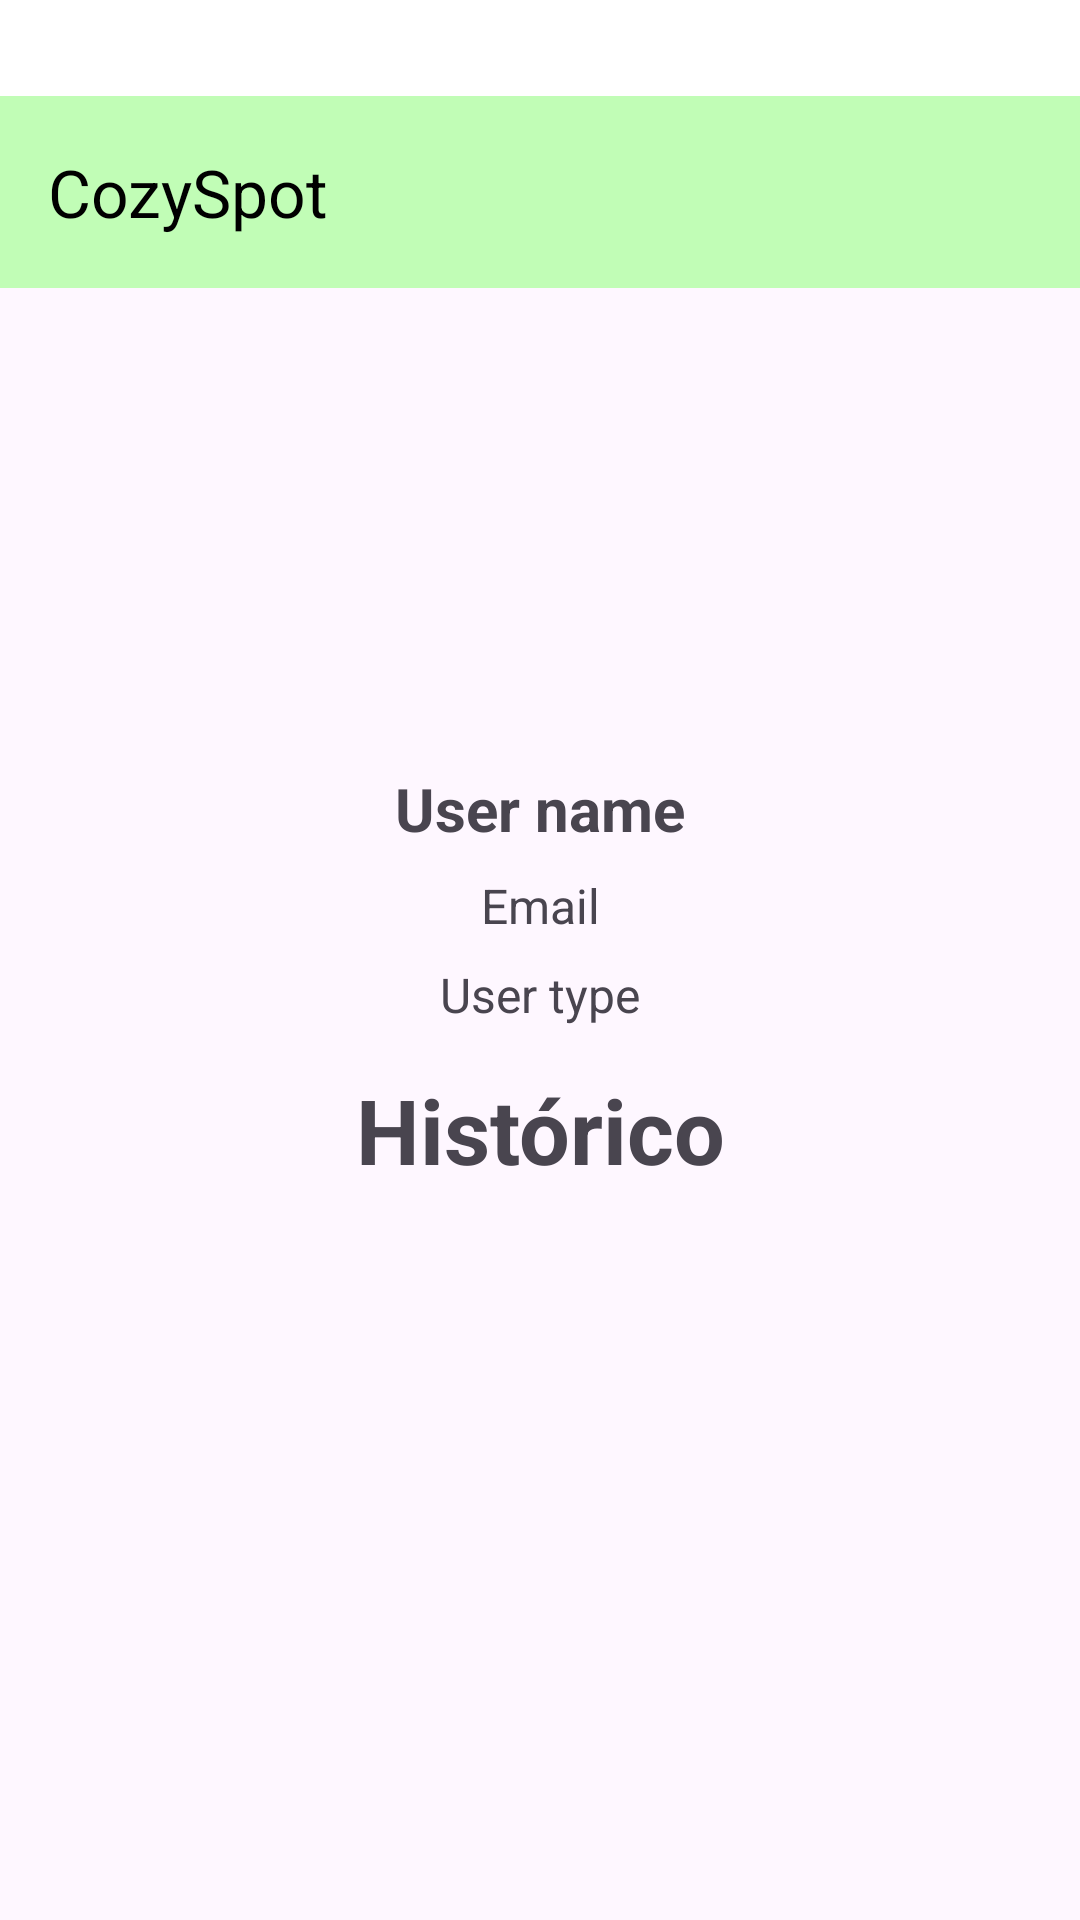

Android layout source for this screen:
<!-- AndroidManifest.xml: application theme Theme.CozySpot -->
<!-- res/layout/activity_profile.xml -->
<?xml version="1.0" encoding="utf-8"?>
<androidx.drawerlayout.widget.DrawerLayout xmlns:android="http://schemas.android.com/apk/res/android"
    xmlns:app="http://schemas.android.com/apk/res-auto"
    android:id="@+id/drawer_layout"
    android:layout_width="match_parent"
    android:layout_height="match_parent">

    <LinearLayout
        android:id="@+id/main"
        android:layout_width="match_parent"
        android:layout_height="match_parent"
        android:orientation="vertical">

        <View
            android:layout_width="match_parent"
            android:layout_height="32dp"
            android:background="#FFF" />

        <androidx.appcompat.widget.Toolbar
            android:id="@+id/toolbar"
            android:layout_width="match_parent"
            android:layout_height="wrap_content"
            android:background="#C1FDB6"
            android:theme="@style/ThemeOverlay.AppCompat.Dark.ActionBar"
            app:title="@string/app_name"
            app:titleTextColor="#000000" />

        <ImageView
            android:id="@+id/imageView2"
            android:layout_width="120dp"
            android:layout_height="120dp"
            android:layout_gravity="center_horizontal"
            android:layout_marginTop="24dp"
            android:scaleType="centerCrop"
            android:src="@drawable/default_avatar_user" />

        <TextView
            android:id="@+id/textViewUserName"
            android:layout_width="match_parent"
            android:layout_height="wrap_content"
            android:layout_marginTop="16dp"
            android:text="@string/user_name"
            android:textAlignment="center"
            android:textSize="20sp"
            android:textStyle="bold" />

        <TextView
            android:id="@+id/textViewUserEmail"
            android:layout_width="match_parent"
            android:layout_height="wrap_content"
            android:layout_marginTop="8dp"
            android:text="@string/email"
            android:textAlignment="center"
            android:textSize="16sp" />

        <TextView
            android:id="@+id/textViewUserRole"
            android:layout_width="match_parent"
            android:layout_height="wrap_content"
            android:layout_marginTop="8dp"
            android:text="@string/user_type"
            android:textAlignment="center"
            android:textSize="16sp" />

        <TextView
            android:id="@+id/textView5"
            android:layout_width="match_parent"
            android:layout_height="44dp"
            android:layout_marginTop="10dp"
            android:paddingTop="4dp"
            android:text="Histórico"
            android:textAlignment="center"
            android:textSize="30sp"
            android:textStyle="bold" />

        <androidx.recyclerview.widget.RecyclerView
            android:id="@+id/recyclerViewHistory"
            android:layout_width="match_parent"
            android:layout_height="wrap_content"
            android:layout_marginTop="8dp"
            android:layout_marginBottom="16dp" />
    </LinearLayout>

    <com.google.android.material.navigation.NavigationView
        android:id="@+id/nav_view"
        android:layout_width="wrap_content"
        android:layout_height="match_parent"
        android:layout_gravity="start"
        android:fitsSystemWindows="true"
        app:menu="@menu/drawer_menu" />

</androidx.drawerlayout.widget.DrawerLayout>
<!-- resources referenced by this layout -->
<resources>
  <string name="app_name">CozySpot</string>
  <string name="email">Email</string>
  <string name="user_name">User name</string>
  <string name="user_type">User type</string>
  <style name="Theme.CozySpot" parent="Base.Theme.CozySpot" />
  <style name="Base.Theme.CozySpot" parent="Theme.Material3.DayNight.NoActionBar">
          
          
      </style>
</resources>
